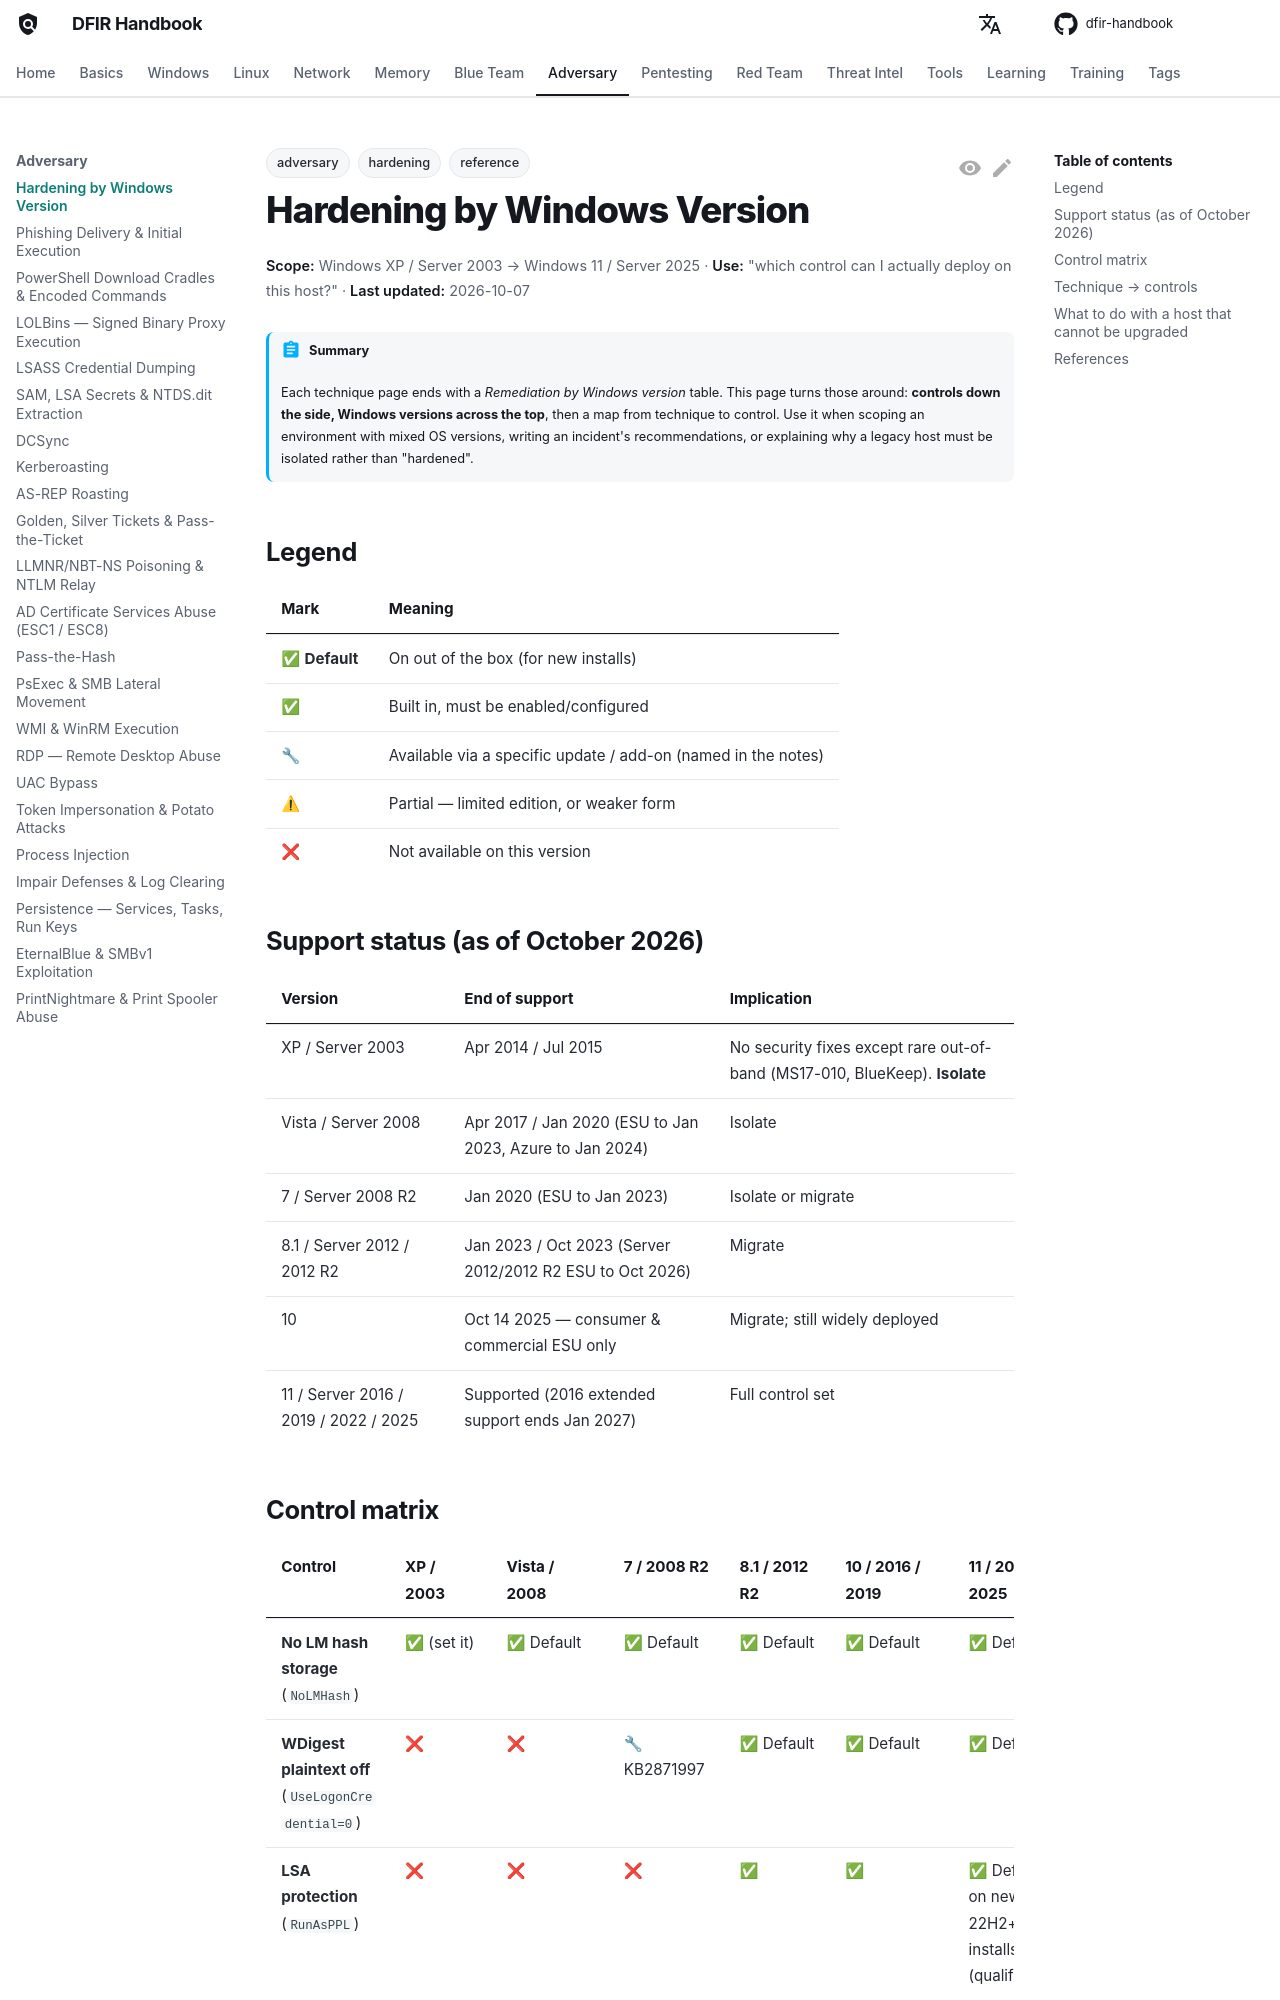

repository: DFIDwiz-sketch/dfir-handbook · page: adversary/hardening-by-version/index.html · generator: mkdocs

---
title: Hardening by Windows Version
tags:
  - adversary
  - hardening
  - reference
---

# Hardening by Windows Version

<div class="dfir-meta" markdown>
**Scope:** Windows XP / Server 2003 → Windows 11 / Server 2025 · **Use:** "which control can I actually deploy on this host?" · **Last updated:** 2026-10-07
</div>

!!! abstract "Summary"
    Each technique page ends with a *Remediation by Windows version* table. This page turns those around: **controls down the side, Windows versions across the top**, then a map from technique to control. Use it when scoping an environment with mixed OS versions, writing an incident's recommendations, or explaining why a legacy host must be isolated rather than "hardened".

## Legend

| Mark | Meaning |
|---|---|
| ✅ **Default** | On out of the box (for new installs) |
| ✅ | Built in, must be enabled/configured |
| 🔧 | Available via a specific update / add-on (named in the notes) |
| ⚠ | Partial — limited edition, or weaker form |
| ❌ | Not available on this version |

## Support status (as of October 2026)

| Version | End of support | Implication |
|---|---|---|
| XP / Server 2003 | Apr 2014 / Jul 2015 | No security fixes except rare out-of-band (MS17-010, BlueKeep). **Isolate** |
| Vista / Server 2008 | Apr 2017 / Jan 2020 (ESU to Jan 2023, Azure to Jan 2024) | Isolate |
| 7 / Server 2008 R2 | Jan 2020 (ESU to Jan 2023) | Isolate or migrate |
| 8.1 / Server 2012 / 2012 R2 | Jan 2023 / Oct 2023 (Server 2012/2012 R2 ESU to Oct 2026) | Migrate |
| 10 | Oct 14 2025 — consumer & commercial ESU only | Migrate; still widely deployed |
| 11 / Server 2016 / 2019 / 2022 / 2025 | Supported (2016 extended support ends Jan 2027) | Full control set |
